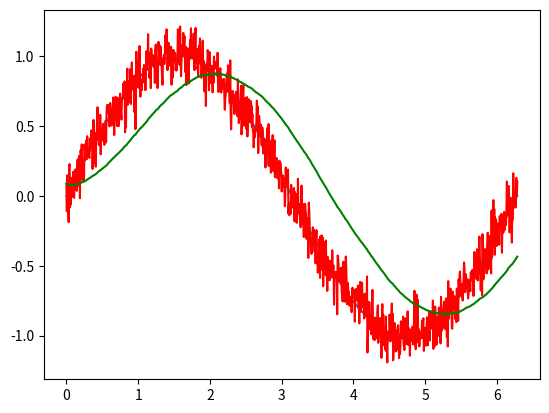

Generate this figure with matplotlib:
import numpy as np
import matplotlib.pyplot as plt


x = np.linspace(0, 2*np.pi, 1000)
y = np.sin(x)

plt.figure()
plt.plot(x,y)


g = np.random.normal(0,1,1000)

ynoise = y + 0.1*g

plt.plot(x,ynoise, 'r')
plt.show()

yfilt = np.zeros([1000,1])
yfilt[0]= ynoise[0]
alpha = 0.01
for i in range(1,1000):
	yfilt[i]=ynoise[i]*alpha + yfilt[i-1] * (1-alpha)


plt.plot(x,yfilt, 'g')
plt.show()
